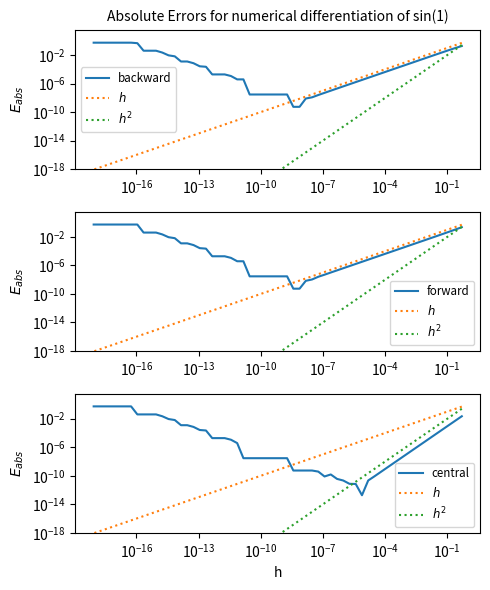

The matplotlib source for this figure:
"""
Problem 4.1.2 - Differentiation Types.
Backward, Forward and Central Numerical differentiation of a function.
[redacted]
"""
#Getting machine epsilon
macheps = 1
while macheps+1.0>1.0: macheps = macheps*0.5

#Differentiation functions
def backward(f,x,h): return (f(x)-f(x-h))/h

def forward(f,x, h): return (f(x+h)-f(x))/h
    
def central(f,x, h): return (f(x+h)-f(x-h))/(2*h)
    

import numpy as np
import matplotlib.pyplot as plt

def f(x): return np.sin(x)
def df(x): return np.cos(x)

eps = macheps
x = 1

#Building h array in log scale
h = np.array([])
n=1
while True:
    step = 1/2**n
    h = np.append(h,step)
    if step < 0.01*eps: break
    n+=1

#Functions and derivatives
fx,dfx = f(x), df(x)
f_primeB = backward(f,x,h)
f_primeF = forward(f,x,h)
f_primeC = central(f,x,h)

#Absolute errors
eabsB = abs(dfx-f_primeB)
eabsF = abs(dfx-f_primeF)
eabsC = abs(dfx-f_primeC)

#Plot Settings
plt.rcParams["figure.autolayout"] = True
fig,ax = plt.subplots(3,1, figsize = (5,6))

ax[0].loglog(h,eabsB, label = "backward")
ax[1].loglog(h,eabsF, label = "forward")
ax[2].loglog(h,eabsC, label = "central")

for i in range(3):
    # ax[i].set_yscale("log");ax[i].set_xscale("linear")
    ax[i].loglog(h,h, label = r"$h$", ls="dotted")
    ax[i].loglog(h,h**2, label = r"$h^2$",ls = "dotted")

    ax[i].set_ylim(ymin = 1e-18)
    ax[i].set_ylabel(r"$E_{abs}$")
    ax[i].legend(fontsize = "small")
    # ax[i].grid(True, which="both")

ax[0].set_title("Absolute Errors for numerical differentiation of sin(1)", fontsize="medium")
plt.xlabel("h")
plt.show()

# All differentiations present a valley-like (in log scale) of the absolute error,
# with the minimum at around h=1e-8 for Backwards and Forwardd and h=1e-6 for Central.
# Morover, from that minumum, the absolute error for Backwards and Forward differetiation seems to grow linearly with h,
# while for central it grows with h**2.